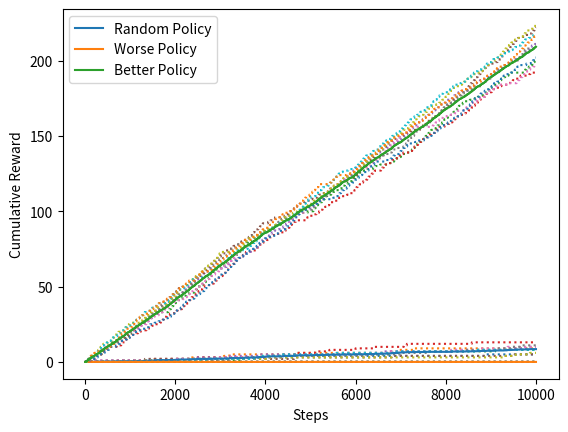

Recreate this plot in Python.
# -*- coding: utf-8 -*-
"""Ex0 - Q3 and Q4 - Plot Random_Worse_Better.ipynb

Automatically generated by Colaboratory.

Original file is located at
    https://colab.research.google.com/<link-removed>
"""

import numpy as np
import matplotlib.pyplot as plt
from typing import Tuple, Callable
from enum import IntEnum
import random

class Action(IntEnum):
    """Action"""

    LEFT = 0
    DOWN = 1
    RIGHT = 2
    UP = 3



def actions_to_dxdy(action: Action):
    """
    Helper function to map action to changes in x and y coordinates

    """
    mapping = {
        Action.LEFT: (-1, 0),
        Action.DOWN: (0, -1),
        Action.RIGHT: (1, 0),
        Action.UP: (0, 1),
    }
    return mapping[action]


def reset():
    """Return agent to start state"""
    return (0, 0)


# Q1
def simulate(state: Tuple[int, int], action: Action):
    """Simulate function for Four Rooms environment
    The general structure of this function is:
        1. If goal was reached, reset agent to start state
        2. Calculate the action taken from selected action (stochastic transition)
        3. Calculate the next state from the action taken (accounting for boundaries/walls)
        4. Calculate the reward
    """

    # Coordinate system is (x, y) where x is the horizontal and y is the vertical direction
    # I also consider the boundaries as wall
    walls = [
        (0, 5),
        (2, 5),
        (3, 5),
        (4, 5),
        (5, 0),
        (5, 2),
        (5, 3),
        (5, 4),
        (5, 5),
        (5, 6),
        (5, 7),
        (5, 9),
        (5, 10),
        (6, 4),
        (7, 4),
        (9, 4),
        (10, 4),
        (-1, 0),
        (-1, 1),
        (-1, 2),
        (-1, 3),
        (-1, 4),
        (-1, 5),
        (-1, 6),
        (-1, 7),
        (-1, 8),
        (-1, 9),
        (-1, 10),
        (11, 0),
        (11, 1),
        (11, 2),
        (11, 3),
        (11, 4),
        (11, 5),
        (11, 6),
        (11, 7),
        (11, 8),
        (11, 9),
        (11, 10),
        (0,-1),
        (1,-1),
        (2,-1),
        (3,-1),
        (4,-1),
        (5,-1),
        (6,-1),
        (7,-1),
        (8,-1),
        (9,-1),
        (10,-1),
        (0,11),
        (1,11),
        (2,11),
        (3,11),
        (4,11),
        (5,11),
        (6,11),
        (7,11),
        (8,11),
        (9,11),
        (10,11),

    ]

    
    goal_state = (10, 10) 
    
    if state == goal_state:

      next_state=reset()
      reward=0

    else:
      


      if action==Action.LEFT:
        Actions=[Action.LEFT,Action.UP,Action.DOWN]
        action_taken=random.choices(Actions, weights=[80,10,10], k=1)[0] 

      elif action==Action.RIGHT:
        Actions=[Action.RIGHT,Action.UP,Action.DOWN]
        action_taken=random.choices(Actions, weights=[80,10,10], k=1)[0]

      elif action==Action.DOWN:
        Actions=[Action.DOWN,Action.RIGHT,Action.LEFT]
        action_taken=random.choices(Actions, weights=[80,10,10], k=1)[0]

      elif action==Action.UP:
        Actions=[Action.UP,Action.RIGHT,Action.LEFT]
        action_taken=random.choices(Actions, weights=[80,10,10], k=1)[0] 
      
# calculate the next state and reward given state and action_taken
      zipped = zip(state, actions_to_dxdy(action_taken))
      mapped = map(sum, zipped)
      sums = tuple(mapped)
      next_state =  sums

# simply check whether the next state is a wall
      if next_state in walls:
        next_state=state
      else:
        pass

      if next_state == goal_state:
        reward = 1
      else :
        reward = 0

    return next_state, reward


def agent(
    steps: int = 1000,
    trials: int = 1,
    policy=Callable[[Tuple[int, int]], Action],
):
    """
    An agent that provides actions to the environment (actions are determined by policy), and receives
    next_state and reward from the environment


    """

    cumulative_rewards = [[0 for i in range(steps)] for j in range(trials)]

    for t in range(trials):
        state = reset()
        i = 0
        rewards=0
        while i < steps:

            action = policy(state)

            action
            next_state, reward=simulate(state, action)
            state=next_state
            rewards += reward
            cumulative_rewards[t][i] = rewards

            if reward == 1:
                print("Trial reward: " + str(rewards))
            i += 1
    return  cumulative_rewards


# Q3
def random_policy(state: Tuple[int, int]):
    """A random policy that returns an action uniformly at random

    """
    action = Action(np.random.randint(4))
    return action
    


# Q4
def worse_policy(state: Tuple[int, int]):
    """A policy that is worse than the random_policy
     Just move left
    """

    return Action(3) #


 
# Q4
def better_policy(state: Tuple[int, int]):
    """A policy that is better than the random_policy

By this Policy we try to track the pass which goes toward goal point form start point 
Pass points:

    """

    if state[1] < 8: # first move up
        return Action(3)
    elif state[0] < 10: # then right
        return Action(2)
    else: # then up again
        return Action(3)
    


def main():


     steps = 10000
     trials = 10

# plot Random Policy rewards and average
     rewards = agent(steps = steps, trials = trials, policy = random_policy)
     average_reward = [0] * steps
     for t in range(trials):
        plt.plot(rewards[t], ':')
        for s in range(steps):
            average_reward[s] += rewards[t][s] / trials
        print("Random " + str(t))
     plt.plot(average_reward, label='Random Policy')
     
     
# plot Worse Policy rewards and average
     rewards = agent(steps = steps, trials = trials, policy = worse_policy)
     average_reward = [0] * steps
     for t in range(trials):
        plt.plot(rewards[t], ':')
        for s in range(steps):
            average_reward[s] += rewards[t][s] / trials
        print("Worse " + str(t))
     plt.plot(average_reward, label='Worse Policy')
     

# plot Better Policy rewards and average
     rewards = agent(steps = steps, trials = trials, policy = better_policy)
     average_reward = [0] * steps
     for t in range(trials):
        plt.plot(rewards[t], ':')
        for s in range(steps):
            average_reward[s] += rewards[t][s] / trials
        print("Better " + str(t))
     plt.plot(average_reward, label='Better Policy')
    

     plt.xlabel("Steps")
     plt.ylabel("Cumulative Reward")
     plt.legend()
     plt.show()

    
if __name__ == "__main__":
    main()

